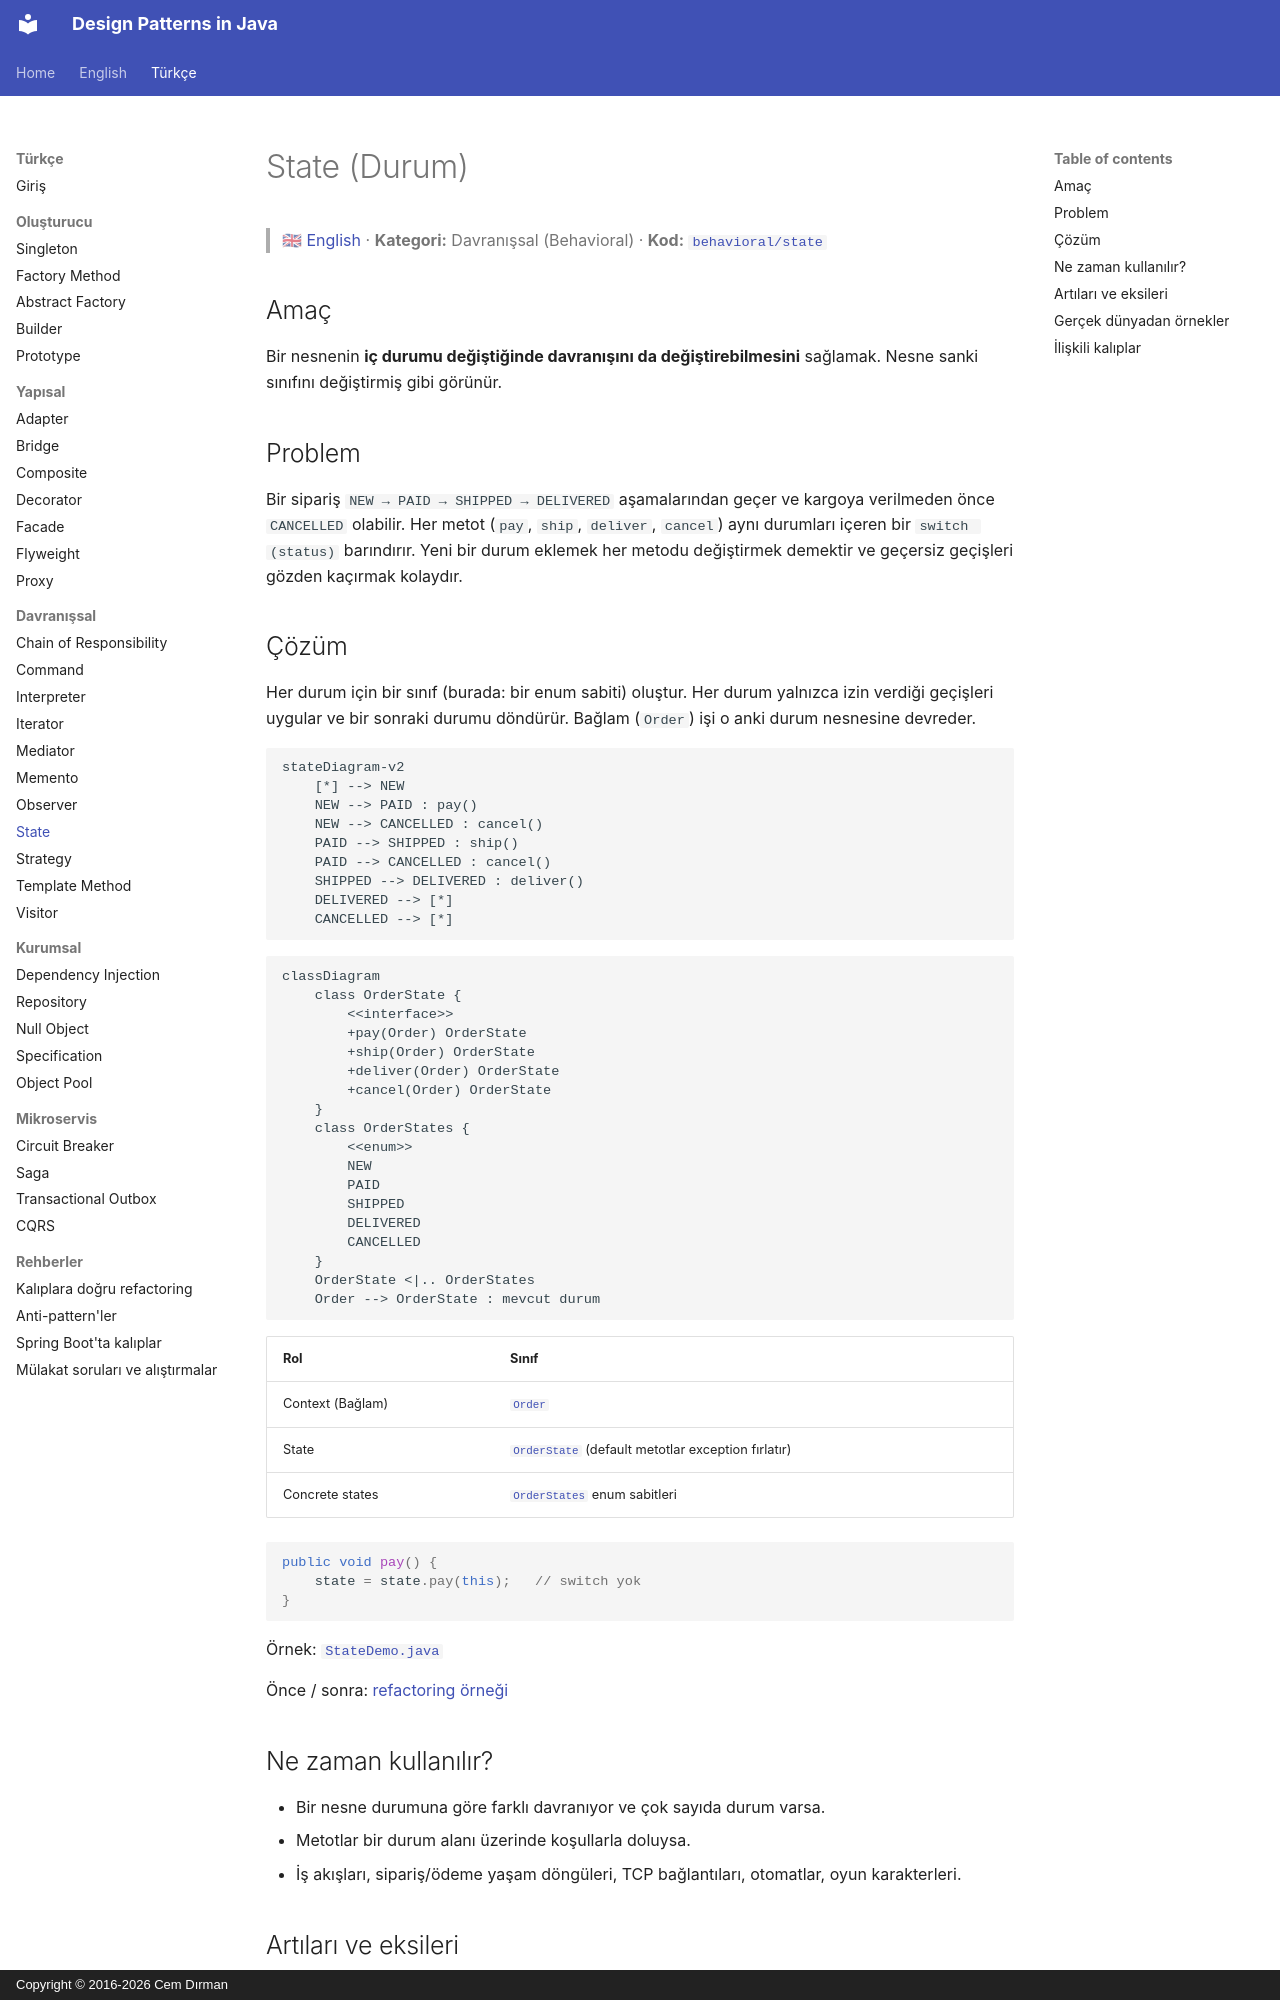

repository: cemdrman/design-patterns · page: tr/behavioral/state/index.html · generator: mkdocs · copyright: Copyright © 2016-2026 Cem Dırman

# State (Durum)

> 🇬🇧 [English](../../en/behavioral/state.md) · **Kategori:** Davranışsal (Behavioral) · **Kod:** [`behavioral/state`](../../../src/main/java/designpatterns/behavioral/state)

## Amaç

Bir nesnenin **iç durumu değiştiğinde davranışını da değiştirebilmesini** sağlamak. Nesne sanki
sınıfını değiştirmiş gibi görünür.

## Problem

Bir sipariş `NEW → PAID → SHIPPED → DELIVERED` aşamalarından geçer ve kargoya verilmeden önce
`CANCELLED` olabilir. Her metot (`pay`, `ship`, `deliver`, `cancel`) aynı durumları içeren bir
`switch (status)` barındırır. Yeni bir durum eklemek her metodu değiştirmek demektir ve geçersiz
geçişleri gözden kaçırmak kolaydır.

## Çözüm

Her durum için bir sınıf (burada: bir enum sabiti) oluştur. Her durum yalnızca izin verdiği
geçişleri uygular ve bir sonraki durumu döndürür. Bağlam (`Order`) işi o anki durum nesnesine devreder.

```mermaid
stateDiagram-v2
    [*] --> NEW
    NEW --> PAID : pay()
    NEW --> CANCELLED : cancel()
    PAID --> SHIPPED : ship()
    PAID --> CANCELLED : cancel()
    SHIPPED --> DELIVERED : deliver()
    DELIVERED --> [*]
    CANCELLED --> [*]
```

```mermaid
classDiagram
    class OrderState {
        <<interface>>
        +pay(Order) OrderState
        +ship(Order) OrderState
        +deliver(Order) OrderState
        +cancel(Order) OrderState
    }
    class OrderStates {
        <<enum>>
        NEW
        PAID
        SHIPPED
        DELIVERED
        CANCELLED
    }
    OrderState <|.. OrderStates
    Order --> OrderState : mevcut durum
```

| Rol | Sınıf |
|---|---|
| Context (Bağlam) | [`Order`](../../../src/main/java/designpatterns/behavioral/state/Order.java) |
| State | [`OrderState`](../../../src/main/java/designpatterns/behavioral/state/OrderState.java) (default metotlar exception fırlatır) |
| Concrete states | [`OrderStates`](../../../src/main/java/designpatterns/behavioral/state/OrderStates.java) enum sabitleri |

```java
public void pay() {
    state = state.pay(this);   // switch yok
}
```

Örnek: [`StateDemo.java`](../../../src/main/java/designpatterns/behavioral/state/StateDemo.java)

Önce / sonra: [refactoring örneği](../refactoring.md#state)
